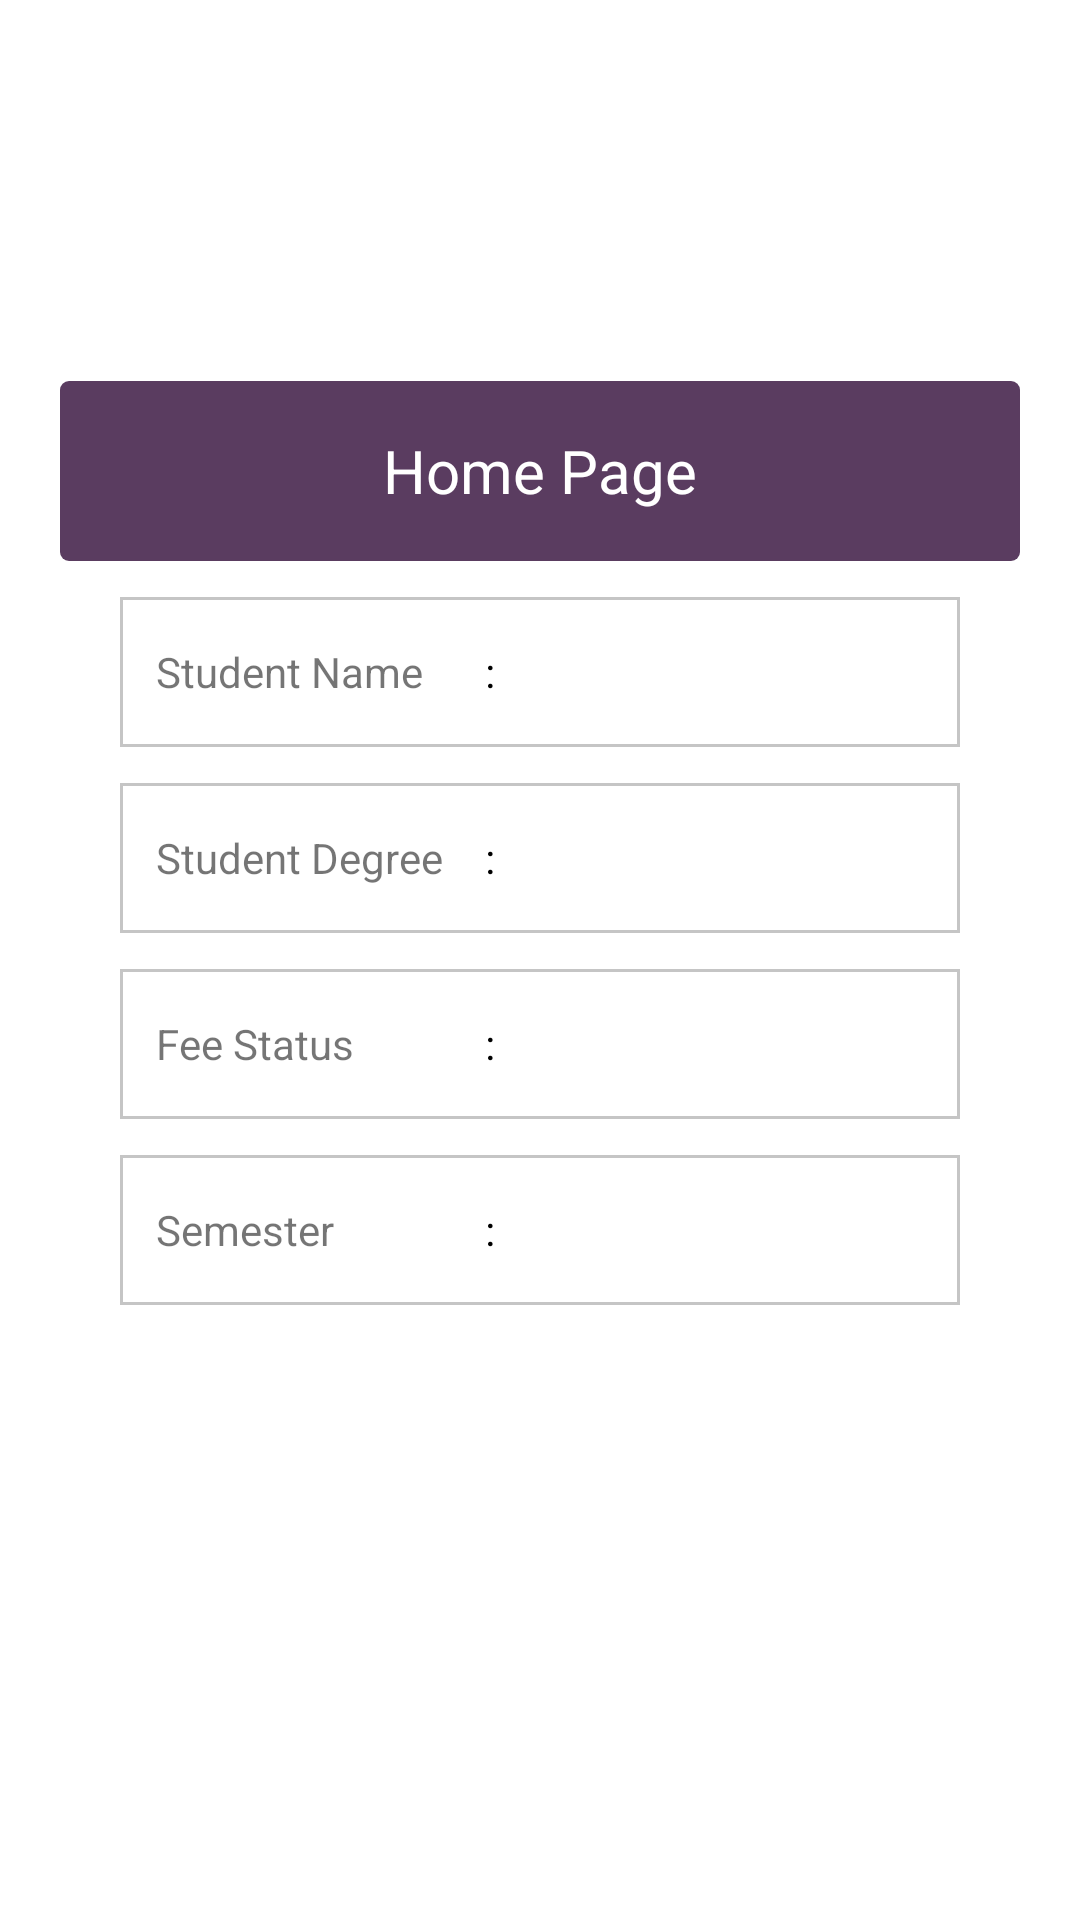

This screen was rendered from an Android layout file. Write that file and the resources it references.
<!-- AndroidManifest.xml: application theme Theme.FeeManagmentSystem -->
<!-- res/layout/activity_home.xml -->
<?xml version="1.0" encoding="utf-8"?>
<RelativeLayout xmlns:android="http://schemas.android.com/apk/res/android"
    xmlns:app="http://schemas.android.com/apk/res-auto"
    xmlns:tools="http://schemas.android.com/tools"
    android:layout_width="match_parent"
    android:layout_height="match_parent"
    tools:context=".HomeActivity"
    android:background="@drawable/back"
    android:gravity="center"
    android:orientation="vertical"
    android:padding="10dp">
  <LinearLayout
      android:layout_width="match_parent"
      android:layout_height="match_parent"
      tools:context=".HomeActivity"
      android:background="@drawable/back"
      android:gravity="center"
      android:orientation="vertical"
      android:padding="10dp">
   <FrameLayout
       android:layout_width="match_parent"
       android:layout_height="60dp"
       android:background="@drawable/round_corner_bg">
       <TextView
           android:layout_width="wrap_content"
           android:layout_height="wrap_content"
           android:textSize="20dp"
           android:textColor="@color/white"
           android:layout_gravity="center"
           android:text="Home Page"
           />
   </FrameLayout>


    <LinearLayout
        android:layout_width="fill_parent"
        android:layout_height="wrap_content"
        android:layout_gravity="center"
        android:background="@drawable/loginbackground"
        android:orientation="vertical"
        android:paddingLeft="20dp"
        android:paddingRight="20dp">
        <LinearLayout
            android:layout_width="match_parent"
            android:layout_height="50dp"
            android:layout_gravity="center"
            android:gravity="center"
            android:layout_marginTop="12dp"
            android:padding="12dp"
            android:background="@drawable/text_bg"
            android:orientation="horizontal">
            <TextView
                android:layout_width="0dp"
                android:layout_height="wrap_content"
                android:layout_weight="3"
                android:text="Student Name"
                android:singleLine="true"
                />
            <TextView
                android:layout_width="0dp"
                android:layout_height="wrap_content"
                android:text=":"

                android:layout_weight="1"
                android:textColor="@color/black"/>
            <TextView
                android:id="@+id/tvStudentname"
                android:layout_width="0dp"
                android:layout_height="wrap_content"
                android:layout_weight="3"
                android:text=""
                android:singleLine="true"
                />
        </LinearLayout>



        <LinearLayout
            android:layout_width="match_parent"
            android:layout_height="50dp"
            android:layout_gravity="center"
            android:gravity="center"
            android:layout_marginTop="12dp"
            android:padding="12dp"
            android:background="@drawable/text_bg"
            android:orientation="horizontal">
            <TextView
                android:layout_width="0dp"
                android:layout_height="wrap_content"
                android:layout_weight="3"
                android:text="Student Degree"
                android:singleLine="true"
                />
            <TextView
                android:layout_width="0dp"
                android:layout_height="wrap_content"
                android:text=":"

                android:layout_weight="1"
                android:textColor="@color/black"/>
            <TextView
                android:id="@+id/tvStudentDegree"
                android:layout_width="0dp"
                android:layout_height="wrap_content"
                android:layout_weight="3"
                android:text=""
                android:singleLine="true"
                />
        </LinearLayout>


        <LinearLayout
            android:layout_width="match_parent"
            android:layout_height="50dp"
            android:layout_gravity="center"
            android:gravity="center"
            android:layout_marginTop="12dp"
            android:padding="12dp"
            android:background="@drawable/text_bg"
            android:orientation="horizontal">
            <TextView
                android:layout_width="0dp"
                android:layout_height="wrap_content"
                android:layout_weight="3"
                android:text="Fee Status"
                android:singleLine="true"
                />
            <TextView
                android:layout_width="0dp"
                android:layout_height="wrap_content"
                android:text=":"

                android:layout_weight="1"
                android:textColor="@color/black"/>
            <TextView
                android:id="@+id/tvStudentFeeStatus"
                android:layout_width="0dp"
                android:layout_height="wrap_content"
                android:layout_weight="3"
                android:text=""
                android:singleLine="true"
                />
        </LinearLayout>


        <LinearLayout
            android:layout_width="match_parent"
            android:layout_height="50dp"
            android:layout_gravity="center"
            android:gravity="center"
            android:layout_marginTop="12dp"
            android:padding="12dp"
            android:background="@drawable/text_bg"
            android:orientation="horizontal">
            <TextView
                android:layout_width="0dp"
                android:layout_height="wrap_content"
                android:layout_weight="3"
                android:text="Semester"
                android:singleLine="true"
                />
            <TextView
                android:layout_width="0dp"
                android:layout_height="wrap_content"
                android:text=":"

                android:layout_weight="1"
                android:textColor="@color/black"/>
            <TextView
                android:id="@+id/tvStudentCurrentSemester"
                android:layout_width="0dp"
                android:layout_height="wrap_content"
                android:layout_weight="3"
                android:text=""
                android:singleLine="true"
                />
        </LinearLayout>


            <androidx.appcompat.widget.AppCompatButton
                android:id="@+id/btnPayFee"
                android:layout_width="fill_parent"
                android:layout_height="wrap_content"
                android:background="@drawable/round_corner_bg"
               android:text="Pay Fee"
                android:visibility="invisible"
                android:textColor="@color/white"
                android:textSize="20dp"
                android:layout_margin="15dp"

                />
    </LinearLayout>
  </LinearLayout>
    <ProgressBar
        android:layout_width="120dp"
        android:layout_height="120dp"
        android:visibility="gone"
        android:layout_centerInParent="true"
        android:id="@+id/pb"/>

</RelativeLayout>
<!-- resources referenced by this layout -->
<resources>
  <!-- drawable round_corner_bg (drawable) -->
  <?xml version="1.0" encoding="utf-8"?>
  <shape android:shape="rectangle" xmlns:android="http://schemas.android.com/apk/res/android">
   <corners android:radius="3dp"/>
      <solid android:color="#5A3C60"/>
  </shape>
  <!-- drawable text_bg (drawable) -->
  <?xml version="1.0" encoding="utf-8"?>
  <shape android:shape="rectangle" xmlns:android="http://schemas.android.com/apk/res/android">
   <stroke android:color="#C5C5C5" android:width="1dp"/>
  </shape>
  <style name="Theme.FeeManagmentSystem" parent="Theme.MaterialComponents.DayNight.NoActionBar">
          
          <item name="colorPrimary">@color/purple_500</item>
          <item name="colorPrimaryVariant">@color/purple_700</item>
          <item name="colorOnPrimary">@color/white</item>
          
          <item name="colorSecondary">@color/teal_200</item>
          <item name="colorSecondaryVariant">@color/teal_700</item>
          <item name="colorOnSecondary">@color/black</item>
          
          <item name="android:statusBarColor" tools:targetApi="l">?attr/colorPrimaryVariant</item>
          
      </style>
  <!-- not gathered from this repository: default colours our renderer supplied (Android Studio template values) -->
  <color name="purple_500">#FF6200EE</color>
  <color name="purple_700">#FF3700B3</color>
  <color name="teal_200">#FF03DAC5</color>
  <color name="teal_700">#FF018786</color>
  <color name="black">#FF000000</color>
  <color name="white">#FFFFFFFF</color>
</resources>
